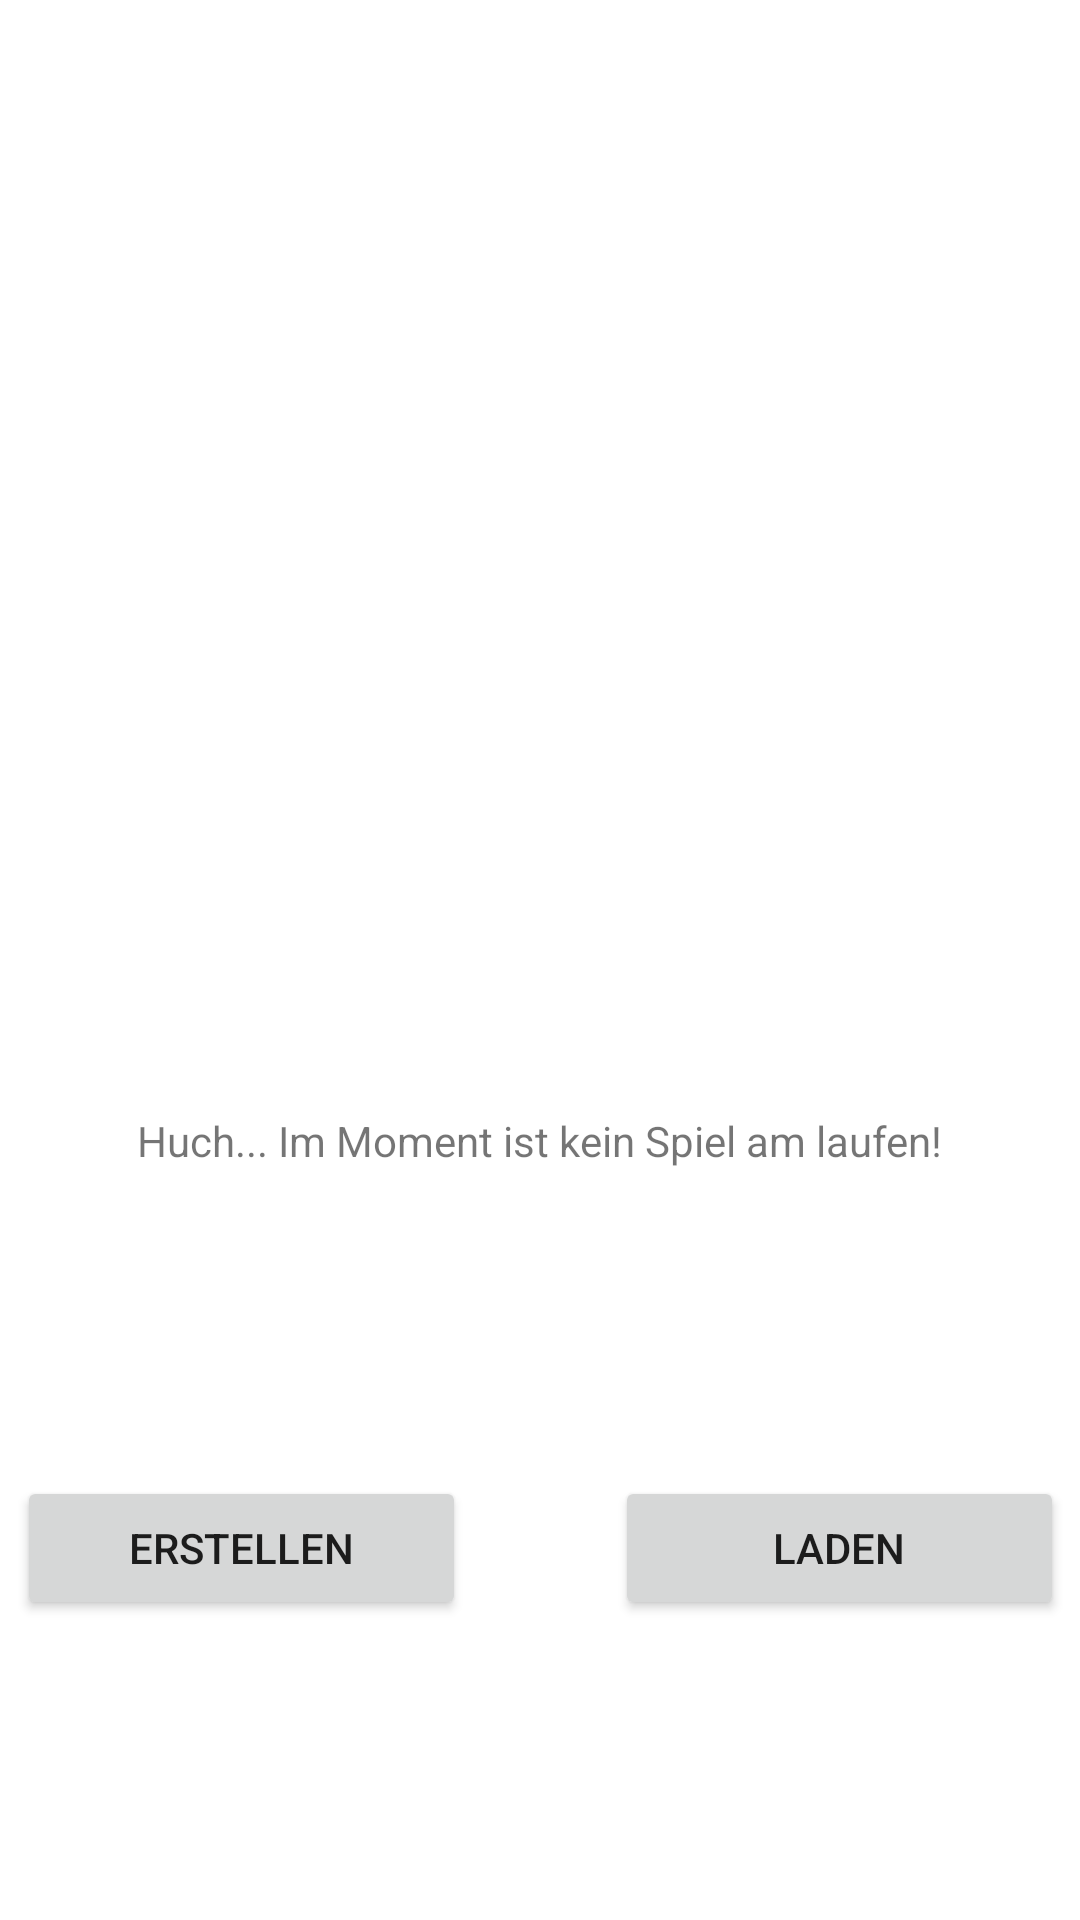

The Android layout XML behind this screen, and the referenced resources:
<!-- AndroidManifest.xml: application theme Theme.Mahjongg -->
<!-- res/layout/new_game.xml -->
<?xml version="1.0" encoding="utf-8"?>
<androidx.constraintlayout.widget.ConstraintLayout xmlns:android="http://schemas.android.com/apk/res/android"
    xmlns:app="http://schemas.android.com/apk/res-auto"
    xmlns:tools="http://schemas.android.com/tools"
    android:id="@+id/newGameLayout"
    android:layout_width="match_parent"
    android:layout_height="match_parent">

    <LinearLayout
        android:id="@+id/displayLayout"
        android:layout_width="wrap_content"
        android:layout_height="wrap_content"
        android:orientation="vertical"
        app:layout_constraintBottom_toTopOf="@+id/buttonLayout"
        app:layout_constraintEnd_toEndOf="parent"
        app:layout_constraintStart_toStartOf="parent"
        app:layout_constraintTop_toTopOf="parent">

        <ImageView
            android:id="@+id/newGamePicture"
            android:layout_width="match_parent"
            android:layout_height="250dp"
            android:importantForAccessibility="no"
            tools:srcCompat="@tools:sample/avatars" />

        <Space
            android:layout_width="match_parent"
            android:layout_height="18dp" />

        <TextView
            android:id="@+id/newGameText"
            android:layout_width="wrap_content"
            android:layout_height="wrap_content"
            android:text="Huch... Im Moment ist kein Spiel am laufen!" />
    </LinearLayout>

    <LinearLayout
        android:id="@+id/buttonLayout"
        android:layout_width="349dp"
        android:layout_height="wrap_content"
        android:layout_marginBottom="100dp"
        android:orientation="horizontal"
        app:layout_constraintBottom_toBottomOf="parent"
        app:layout_constraintEnd_toEndOf="parent"
        app:layout_constraintStart_toStartOf="parent">

        <Button
            android:id="@+id/createGame"
            android:layout_width="100dp"
            android:layout_height="match_parent"
            android:layout_weight="1"
            android:text="erstellen" />

        <Space
            android:layout_width="wrap_content"
            android:layout_height="match_parent"
            android:layout_weight="1" />

        <Button
            android:id="@+id/loadGame"
            android:layout_width="100dp"
            android:layout_height="match_parent"
            android:layout_weight="1"
            android:text="laden" />

    </LinearLayout>

</androidx.constraintlayout.widget.ConstraintLayout>
<!-- resources referenced by this layout -->
<resources>
  <style name="Theme.Mahjongg" parent="Theme.MaterialComponents.DayNight.DarkActionBar">
          
          <item name="colorPrimary">@color/purple_500</item>
          <item name="colorPrimaryVariant">@color/purple_700</item>
          <item name="colorOnPrimary">@color/white</item>
          
          <item name="colorSecondary">@color/teal_200</item>
          <item name="colorSecondaryVariant">@color/teal_700</item>
          <item name="colorOnSecondary">@color/black</item>
          
          <item name="android:statusBarColor">?attr/colorPrimaryVariant</item>
          
      </style>
  <!-- not gathered from this repository: default colours our renderer supplied (Android Studio template values) -->
  <color name="purple_500">#FF6200EE</color>
  <color name="purple_700">#FF3700B3</color>
  <color name="teal_200">#FF03DAC5</color>
  <color name="teal_700">#FF018786</color>
  <color name="black">#FF000000</color>
  <color name="white">#FFFFFFFF</color>
</resources>
